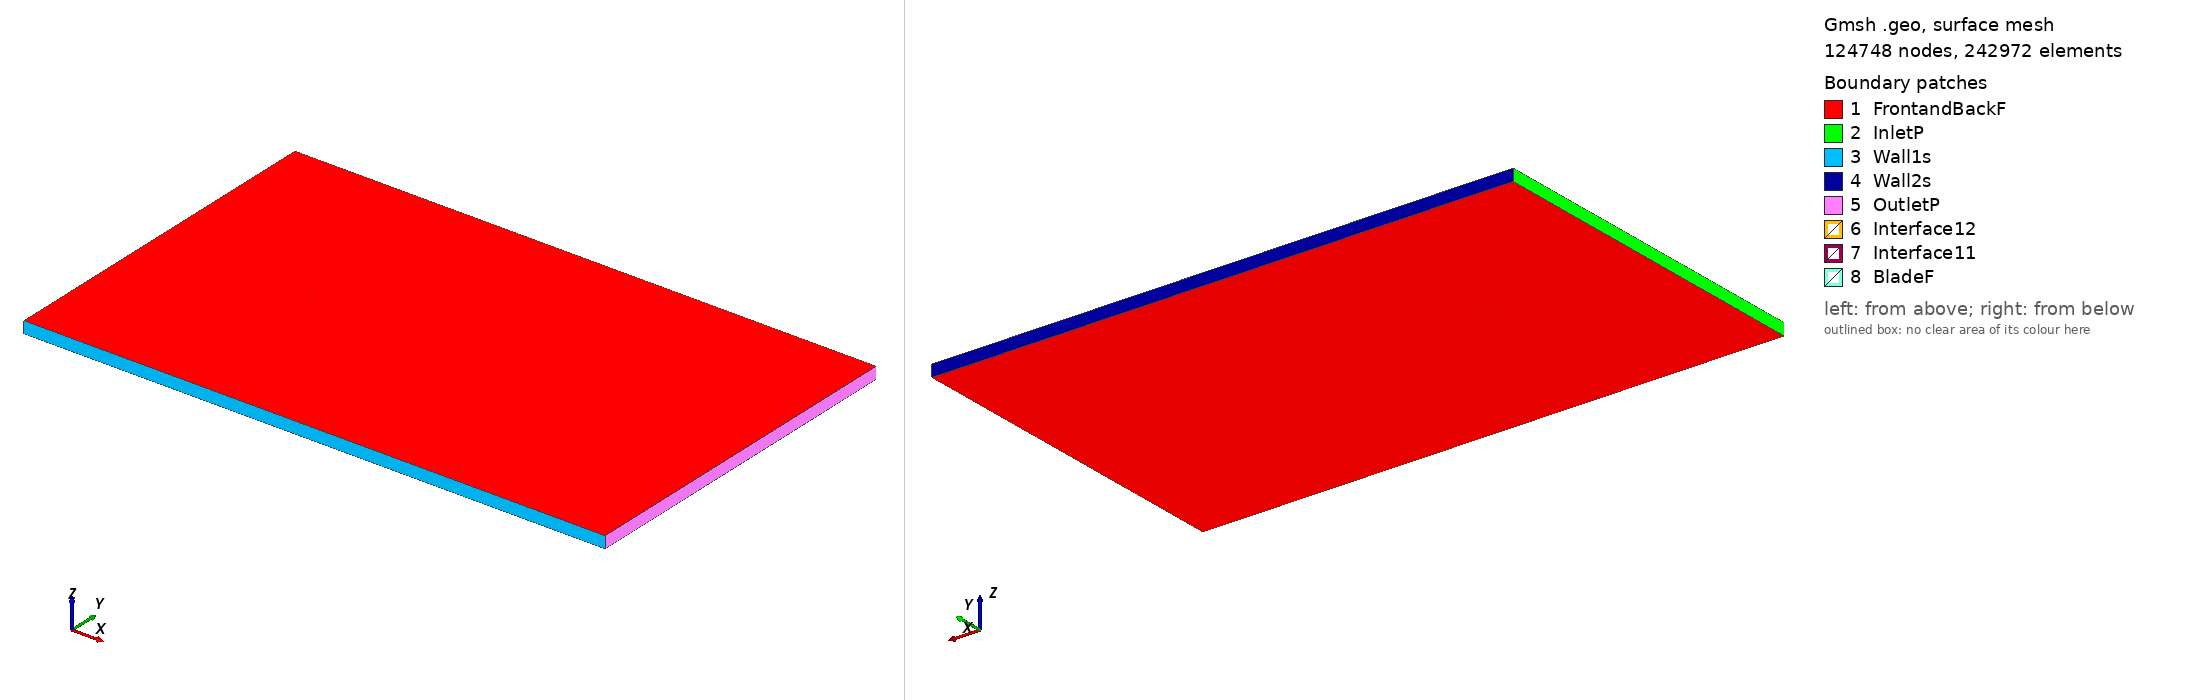

Gmsh geometry script, surface-meshed: 124748 nodes, 242972 surface elements. Boundary patches (legend numbers): 1 FrontandBackF, 2 InletP, 3 Wall1s, 4 Wall2s, 5 OutletP, 6 Interface12, 7 Interface11, 8 BladeF. Left view from above one corner, right view from below the opposite corner. Legend entries are the model's physical surfaces. The drawing asked Gmsh for element sizes between 1% and 20% of the model's largest extent; the script's own settings can give other sizes.

=== goe380_tsr_4.1689_aoa_-8.0169.geo (drawn) ===
SetFactory("OpenCASCADE");

Point(1) = {0.074049, 0.748470, 0, 1.0};
Point(2) = {0.073204, 0.748499, 0, 1.0};
Point(3) = {0.065199, 0.749017, 0, 1.0};
Point(4) = {0.049243, 0.749664, 0, 1.0};
Point(5) = {0.033332, 0.750000, 0, 1.0};
Point(6) = {0.017488, 0.749870, 0, 1.0};
Point(7) = {0.001710, 0.749273, 0, 1.0};
Point(8) = {-0.014011, 0.748287, 0, 1.0};
Point(9) = {-0.029598, 0.746370, 0, 1.0};
Point(10) = {-0.045031, 0.743364, 0, 1.0};
Point(11) = {-0.052635, 0.741083, 0, 1.0};
Point(12) = {-0.060150, 0.738182, 0, 1.0};
Point(13) = {-0.063847, 0.736304, 0, 1.0};
Point(14) = {-0.067476, 0.733958, 0, 1.0};
Point(15) = {-0.071005, 0.730914, 0, 1.0};
Point(16) = {-0.072726, 0.729081, 0, 1.0};
Point(17) = {-0.074267, 0.726005, 0, 1.0};
Point(18) = {-0.072268, 0.725895, 0, 1.0};
Point(19) = {-0.070325, 0.726173, 0, 1.0};
Point(20) = {-0.066506, 0.727196, 0, 1.0};
Point(21) = {-0.062721, 0.728454, 0, 1.0};
Point(22) = {-0.058947, 0.729788, 0, 1.0};
Point(23) = {-0.051287, 0.731679, 0, 1.0};
Point(24) = {-0.043604, 0.733416, 0, 1.0};
Point(25) = {-0.028139, 0.736189, 0, 1.0};
Point(26) = {-0.012596, 0.738417, 0, 1.0};
Point(27) = {0.003015, 0.740180, 0, 1.0};
Point(28) = {0.018647, 0.741787, 0, 1.0};
Point(29) = {0.034313, 0.743161, 0, 1.0};
Point(30) = {0.049978, 0.744535, 0, 1.0};
Point(31) = {0.065645, 0.745909, 0, 1.0};
Point(32) = {0.073439, 0.746867, 0, 1.0};
Point(33) = {0.074260, 0.746976, 0, 1.0};
Point(34) = {-0.074049, -0.748470, 0, 1.0};
Point(35) = {-0.073204, -0.748499, 0, 1.0};
Point(36) = {-0.065199, -0.749017, 0, 1.0};
Point(37) = {-0.049243, -0.749664, 0, 1.0};
Point(38) = {-0.033332, -0.750000, 0, 1.0};
Point(39) = {-0.017488, -0.749870, 0, 1.0};
Point(40) = {-0.001710, -0.749273, 0, 1.0};
Point(41) = {0.014011, -0.748287, 0, 1.0};
Point(42) = {0.029598, -0.746370, 0, 1.0};
Point(43) = {0.045031, -0.743364, 0, 1.0};
Point(44) = {0.052635, -0.741083, 0, 1.0};
Point(45) = {0.060150, -0.738182, 0, 1.0};
Point(46) = {0.063847, -0.736304, 0, 1.0};
Point(47) = {0.067476, -0.733958, 0, 1.0};
Point(48) = {0.071005, -0.730914, 0, 1.0};
Point(49) = {0.072726, -0.729081, 0, 1.0};
Point(50) = {0.074267, -0.726005, 0, 1.0};
Point(51) = {0.072268, -0.725895, 0, 1.0};
Point(52) = {0.070325, -0.726173, 0, 1.0};
Point(53) = {0.066506, -0.727196, 0, 1.0};
Point(54) = {0.062721, -0.728454, 0, 1.0};
Point(55) = {0.058947, -0.729788, 0, 1.0};
Point(56) = {0.051287, -0.731679, 0, 1.0};
Point(57) = {0.043604, -0.733416, 0, 1.0};
Point(58) = {0.028139, -0.736189, 0, 1.0};
Point(59) = {0.012596, -0.738417, 0, 1.0};
Point(60) = {-0.003015, -0.740180, 0, 1.0};
Point(61) = {-0.018647, -0.741787, 0, 1.0};
Point(62) = {-0.034313, -0.743161, 0, 1.0};
Point(63) = {-0.049978, -0.744535, 0, 1.0};
Point(64) = {-0.065645, -0.745909, 0, 1.0};
Point(65) = {-0.073439, -0.746867, 0, 1.0};
Point(66) = {-0.074260, -0.746976, 0, 1.0};

// Lines: first blade (splines 1-4)
Spline(1) = {1:33};
Spline(2) = {33,1};

// Lines: second blade (splines 5-8)
Spline(3) = {34:66};
Spline(4) = {66,34};

// Outer domain (points 20001-4 and lines)
Point(67) = {-13.50000000, -15.00000000, 0, 1.0};
Point(68) = {-13.50000000, 15.00000000, 0, 1.0};
Point(69) = {36.00000000, 15.00000000, 0, 1.0};
Point(70) = {36.00000000, -15.00000000, 0, 1.0};
Line(11) = {67, 68};
Line(12) = {68, 69};
Line(13) = {69, 70};
Line(14) = {67, 70};

// Interface (between moving and stationary domain) (circles)
Circle(9) = {0, 0, 0, 0.80000000, 0, 2*Pi};
Circle(10) = {0, 0, 0, 0.80000000, 0, 2*Pi};

// Loops collect Lines/Splines/etc (blade1, blade2, domain, first circle)
Line Loop(1) = {1:2};
Line Loop(2) = {3:4};
Line Loop(3) = {11,12,13,-14};
Line Loop(4) = {9};

// BooleanDifference cuts out the circle/interface from the domain
Plane Surface(1) = {3};
Plane Surface(2) = {4};
BooleanDifference{ Surface{1}; Delete;}{ Surface{2}; Delete;}

// This one cuts out the blades from the inner circle/interface
Line Loop(6) = {10};
Plane Surface(5) = {6};
Plane Surface(6) = {1};
Plane Surface(7) = {2};
BooleanDifference{ Surface{5}; Delete;}{ Surface{6,7}; Delete;}

// extrude to 3rd dimension
Extrude {0, 0, 1} {Surface{1}; Surface{5}; Layers{1}; Recombine;}

// Physical Surfaces are the named boundaries (patches)
Physical Surface("Interface11") = {12};
Physical Surface("Interface12") = {10};

// sides of domain
Physical Surface("InletP") = {6};
Physical Surface("OutletP") = {9};

// top and bottom of domain
Physical Surface("Wall1s") = {7};
Physical Surface("Wall2s") = {8};

// Check FrontandBackF by ensuring there is nothing in the 3rd dimension
Physical Surface("FrontandBackF") = {1,11,5,17};
Physical Surface("BladeF") = {13:16};
Physical Volume("Turbine") = {2};
Physical Volume("Farfield") = {1};

// settings for airfoil boundary layer
Field[1] = BoundaryLayer;
Field[1].EdgesList = {1:4};
Field[1].hwall_n = 1e-3;
Field[1].thickness = 1.5e-2;
Field[1].ratio = 1.05;
Field[1].Quads = 1;
BoundaryLayer Field = 1;

// control points for mesh (blade and interface)
// floor((arc length / 1.5mm)/ 2) -> Transfinite Line
Transfinite Line {1,3} = 101 Using Progression 1;
Transfinite Line {2,4} = 2 Using Progression 1;
Transfinite Line {9, 15} = 800 Using Progression 1;

// For more information on gmsh syntax, visit http://gmsh.info/doc/texinfo/gmsh.html
